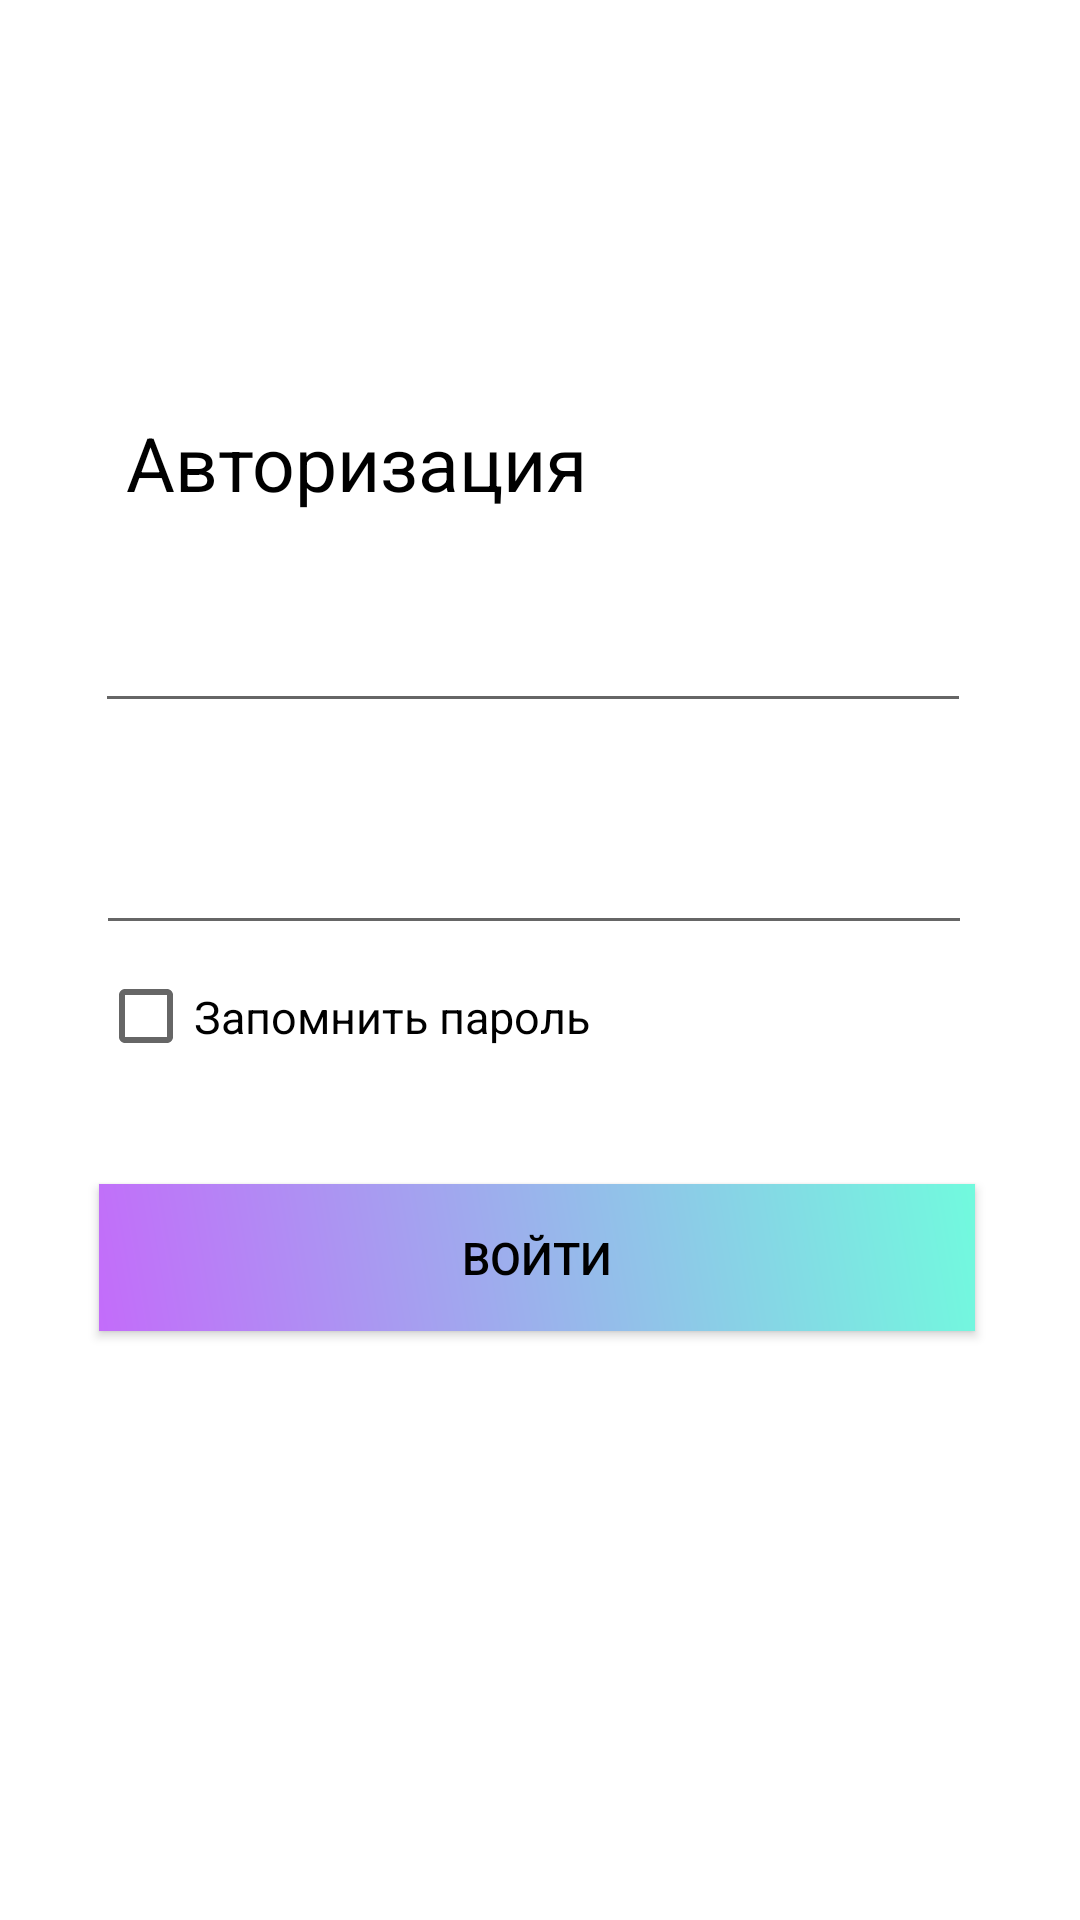

This screen was rendered from an Android layout file. Write that file and the resources it references.
<!-- AndroidManifest.xml: application theme AppTheme -->
<!-- res/layout/activity_main.xml -->
<?xml version="1.0" encoding="utf-8"?>
<androidx.constraintlayout.widget.ConstraintLayout xmlns:android="http://schemas.android.com/apk/res/android"
    xmlns:app="http://schemas.android.com/apk/res-auto"
    xmlns:tools="http://schemas.android.com/tools"
    android:layout_width="match_parent"
    android:layout_height="match_parent"
    android:background="#FFFFFF"
    android:visibility="visible"
    tools:context=".MainActivity">

    <EditText
        android:id="@+id/pass"
        android:layout_width="292dp"
        android:layout_height="49dp"
        android:ems="10"
        android:inputType="textPersonName"
        app:layout_constraintBottom_toBottomOf="parent"
        app:layout_constraintEnd_toEndOf="parent"
        app:layout_constraintHorizontal_bias="0.467"
        app:layout_constraintStart_toStartOf="parent"
        app:layout_constraintTop_toTopOf="parent"
        app:layout_constraintVertical_bias="0.325" />

    <Button
        android:id="@+id/signIn"
        style="@style/TextViewStyle"
        android:layout_width="292dp"
        android:layout_height="49dp"
        android:background="@drawable/gradient"
        android:gravity="center"
        android:onClick="logan"
        android:text="Войти"
        android:textSize="15dp"
        app:layout_constraintBottom_toBottomOf="parent"
        app:layout_constraintEnd_toEndOf="parent"
        app:layout_constraintHorizontal_bias="0.487"
        app:layout_constraintStart_toStartOf="parent"
        app:layout_constraintTop_toTopOf="parent"
        app:layout_constraintVertical_bias="0.668" />

    <EditText
        android:id="@+id/login"
        android:layout_width="292dp"
        android:layout_height="49dp"
        android:ems="10"
        android:inputType="textPassword"

        app:layout_constraintBottom_toBottomOf="parent"
        app:layout_constraintEnd_toEndOf="parent"
        app:layout_constraintHorizontal_bias="0.472"
        app:layout_constraintStart_toStartOf="parent"
        app:layout_constraintTop_toTopOf="parent"
        app:layout_constraintVertical_bias="0.45" />

    <TextView
        android:id="@+id/textView3"
        android:layout_width="wrap_content"
        android:layout_height="wrap_content"
        android:text="@string/gg"
        app:layout_constraintBottom_toBottomOf="parent"
        app:layout_constraintEnd_toEndOf="parent"
        app:layout_constraintHorizontal_bias="0.498"
        app:layout_constraintStart_toStartOf="parent"
        app:layout_constraintTop_toTopOf="parent"
        app:layout_constraintVertical_bias="0.655" />

    <TextView
        android:id="@+id/textView2"
        style="@style/TextViewStyle"
        android:layout_width="205dp"
        android:layout_height="48dp"
        android:gravity="left"
        android:text="Авторизация"
        android:textSize="25dp"
        app:layout_constraintBottom_toTopOf="@+id/pass"
        app:layout_constraintEnd_toEndOf="parent"
        app:layout_constraintHorizontal_bias="0.271"
        app:layout_constraintStart_toStartOf="parent"
        app:layout_constraintTop_toTopOf="parent"
        app:layout_constraintVertical_bias="0.954" />

    <CheckBox
        android:id="@+id/checkBox"
        android:layout_width="289dp"
        android:layout_height="35dp"
        android:text="Запомнить пароль"
        android:textSize="15dp"
        app:layout_constraintBottom_toBottomOf="parent"
        app:layout_constraintEnd_toEndOf="parent"
        app:layout_constraintHorizontal_bias="0.459"
        app:layout_constraintStart_toStartOf="parent"
        app:layout_constraintTop_toTopOf="parent"
        app:layout_constraintVertical_bias="0.531" />

</androidx.constraintlayout.widget.ConstraintLayout>
<!-- resources referenced by this layout -->
<resources>
  <!-- drawable gradient (drawable) -->
  <?xml version="1.0" encoding="utf-8"?>
  <shape xmlns:android="http://schemas.android.com/apk/res/android">
      <gradient
          android:type="linear"
          android:angle="45"
          android:startColor="#C36CFA"
          android:endColor="#71FADE"/>
  </shape>
  <string name="gg" />
  <style name="TextViewStyle">
          <item name="android:layout_width">match_parent</item>
          <item name="android:layout_height">50dp</item>
          <item name="android:textColor">#000000</item>
          <item name="android:textSize">22sp</item>
          <item name="android:gravity">left</item>
      </style>
  <style name="AppTheme" parent="Theme.AppCompat.Light.DarkActionBar">
          
          <item name="colorPrimary">@color/colorPrimary</item>
          <item name="colorPrimaryDark">@color/colorPrimaryDark</item>
          <item name="colorAccent">@color/colorAccent</item>
      </style>
  <color name="colorPrimary">#6200EE</color>
  <color name="colorPrimaryDark">#3700B3</color>
  <color name="colorAccent">#C903DAC5</color>
</resources>
